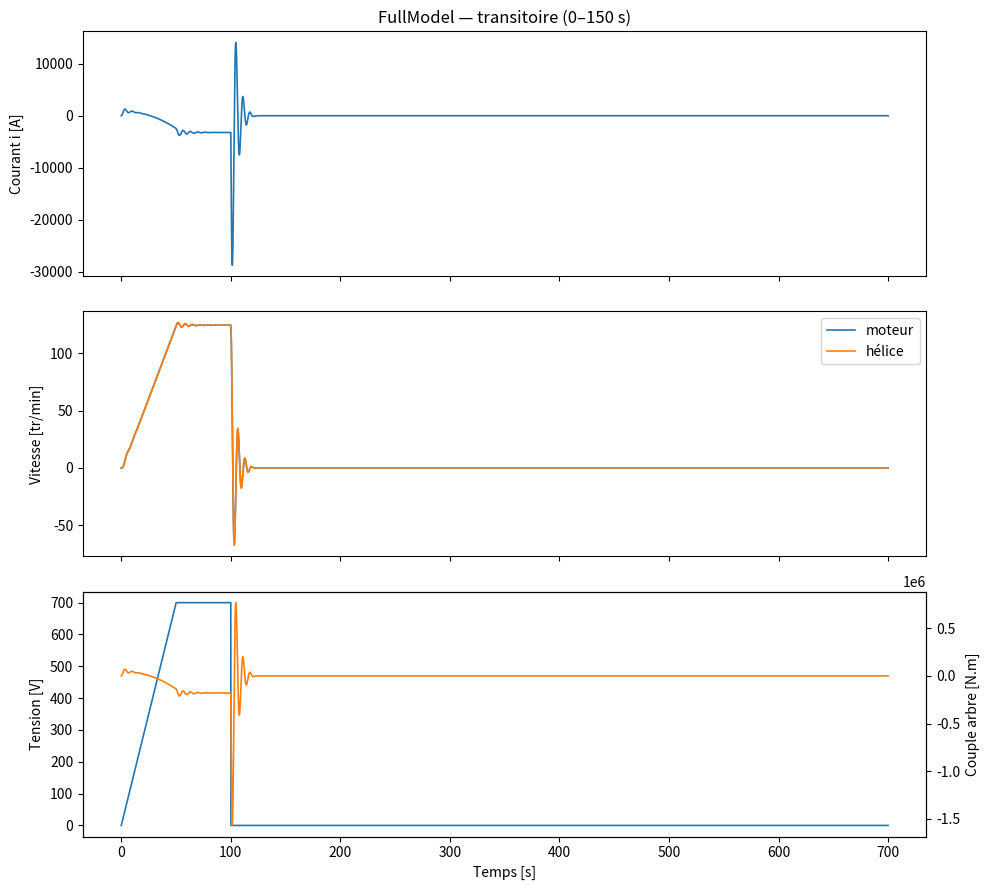
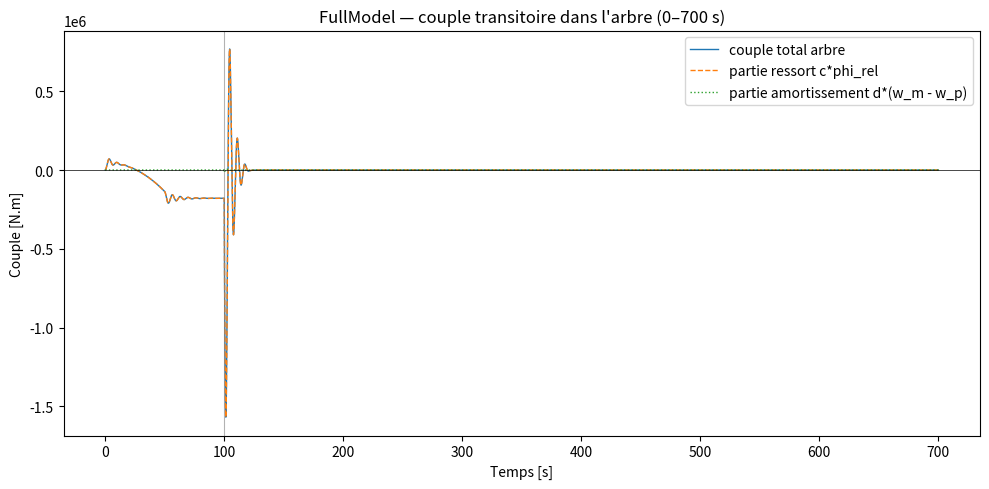
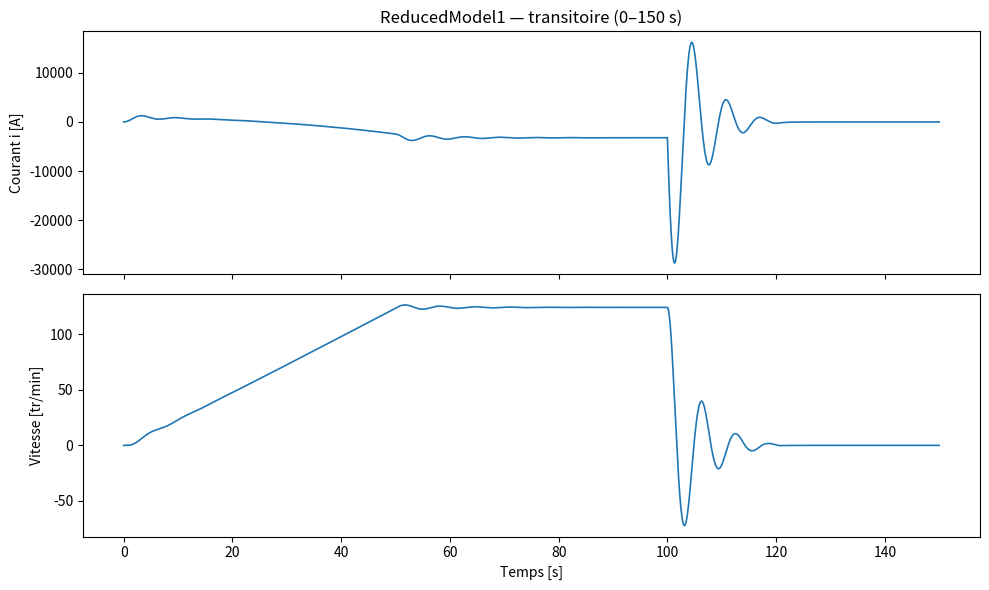
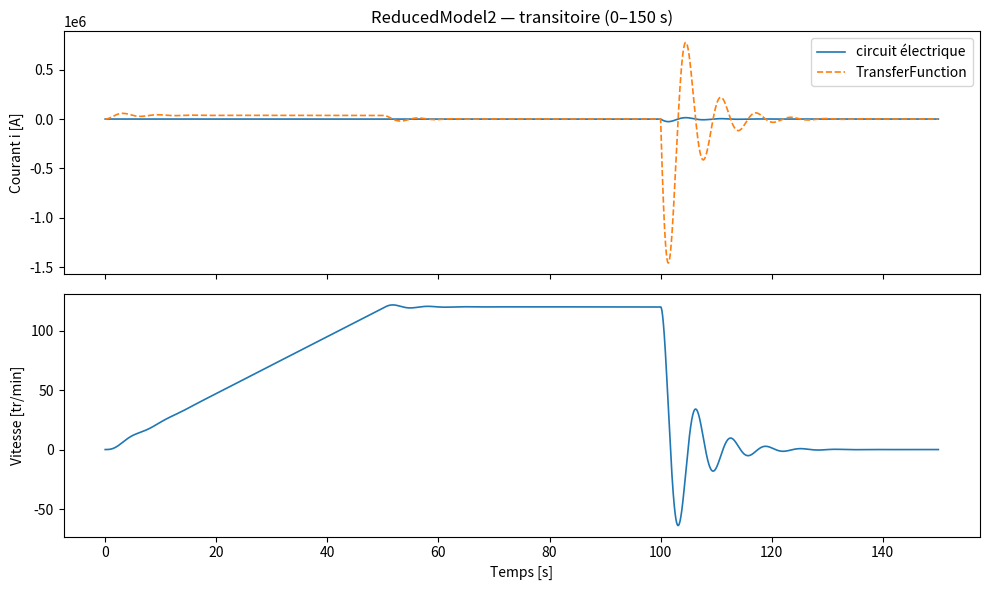

Here is the Python script that generated these plots, in order:
"""
Traduction Python du package Modelica `SubmarineSTI`
(modèles FullModel, ReducedModel1, ReducedModel2 — chaîne de propulsion sous-marine)

Chaque modèle Modelica est réécrit comme un système d'EDO du 1er ordre
intégré avec scipy.integrate.solve_ivp (LSODA).

Composants Modelica et leur traduction :
  - TableVoltage / TimeTable  -> v(t) par interpolation linéaire de la table
                                 [0,0; 50,700; 100,700; 100,0; 150,0]
                                 (extrapolation constante hors table, comme Modelica)
  - Resistor R = 8e-3 Ohm, Inductor L = 20e-3 H
  - EMF k = 55.7  :  v_emf = k*w ; couple moteur sur l'arbre = k*i
  - Inertia J = 3e3 (moteur), J = 150e3 (hélice)
  - Damper d = 10 (frottement visqueux moteur, lié au bâti)
  - SpringDamper c = 6.5e6 N.m/rad, d = 25000 N.m.s/rad (arbre)
  - BearingFriction tau_pos = [0, 9000] : frottement de Coulomb 9000 N.m
    (signe lissé par tanh pour la robustesse numérique, cf. remarque)
  - QuadraticSpeedDependentTorque (MSL 3.2.3) :
        tau = -tau_nominal*(w/w_nominal)^2 * (sign(w) si TorqueDirection sinon 1)
"""

import numpy as np
from scipy.integrate import solve_ivp
import matplotlib.pyplot as plt


# ---------------------------------------------------------------------------
# Paramètres communs (valeurs du fichier .mo)
# ---------------------------------------------------------------------------
R = 8e-3            # Resistor.R              [Ohm]
L = 20e-3           # Inductor.L              [H]
K_EMF = 55.7        # emf.k                   [V.s/rad = N.m/A]
J_MOTOR = 3e3       # inertia_motor.J         [kg.m2]
D_MOTOR = 10.0      # friction_motor.d        [N.m.s/rad]
C_SHAFT = 6.5e6     # shaft_stiffness_loss.c  [N.m/rad]
D_SHAFT = 25000.0   # shaft_stiffness_loss.d  [N.m.s/rad]
J_PROP = 150e3      # Propeler_Inertia.J      [kg.m2]
TAU_BEARING = 9000.0  # Propeler_friction tau_pos = [0, 9000]  [N.m]

W_NOMINAL = 120 * 2 * 3.14 / 60     # w_nominal [rad/s]
TAU_NOMINAL = -1.75e5               # tau_nominal [N.m]

K_RED2 = 700 / (120 * 2 * 3.14 / 60)   # ReducedModel2 emf.k
K_TF = 55.73                           # ReducedModel2 transferFunction

T_END = 150.0

W_EPS = 1e-2   # lissage du signe pour le frottement de Coulomb [rad/s]


def v_source(t):
    """TableVoltage / TimeTable : [0,0; 50,700; 100,700; 100,0; 150,0]
    Interpolation linéaire, palier constant hors table (sémantique Modelica)."""
    t = np.asarray(t, dtype=float)
    return np.piecewise(
        t,
        [t <= 0.0, (t > 0.0) & (t < 50.0), (t >= 50.0) & (t < 100.0)],
        [0.0, lambda x: 700.0 * x / 50.0, 700.0, 0.0],
    )


def sgn(w):
    return np.tanh(w / W_EPS)


# ---------------------------------------------------------------------------
# SubmarineSTI.FullModel
# Etats : i [A], w_m [rad/s] (moteur), phi_rel [rad] (torsion d'arbre),
#         w_p [rad/s] (hélice)
# ---------------------------------------------------------------------------
def full_model_rhs(t, y):
    i, w_m, phi_rel, w_p = y
    v = v_source(t)

    di = (v - R * i - K_EMF * w_m) / L

    tau_shaft = C_SHAFT * phi_rel + D_SHAFT * (w_m - w_p)

    dw_m = (K_EMF * i - D_MOTOR * w_m - tau_shaft) / J_MOTOR

    tau_quadratic = -TAU_NOMINAL * (w_p / W_NOMINAL) ** 2          # TorqueDirection = false
    tau_friction = -TAU_BEARING * sgn(w_p)
    dw_p = (tau_shaft + tau_friction + tau_quadratic) / J_PROP

    return [di, dw_m, w_m - w_p, dw_p]


def simulate_full_model(t_end=T_END, n_points=15001):
    t_eval = np.linspace(0.0, t_end, n_points)
    y0 = [0.0, 0.0, 0.0, 0.0]
    return _simulate_segments(full_model_rhs, y0, t_eval,
                              names=["i", "w_m", "phi_rel", "w_p"])


def shaft_torque(sol):
    """Couple transitoire dans l'arbre : SpringDamper c*phi_rel + d*(w_m - w_p)."""
    i, w_m, phi_rel, w_p = sol["y"]
    return C_SHAFT * phi_rel + D_SHAFT * (w_m - w_p)


# ---------------------------------------------------------------------------
# SubmarineSTI.ReducedModel1
# Etats : i [A], w [rad/s] (inertie hélice rigidement liée à l'EMF)
# (RotationalEMF k = 55.7 ; le heatPort déclaré n'est connecté à rien :
#  transformateur idéal, pertes nulles -> sans effet sur la dynamique)
# ---------------------------------------------------------------------------
def reduced_model1_rhs(t, y):
    i, w = y
    v = v_source(t)

    di = (v - R * i - K_EMF * w) / L

    tau_quadratic = -TAU_NOMINAL * (w / W_NOMINAL) ** 2 * sgn(w)   # TorqueDirection = true
    tau_friction = -TAU_BEARING * sgn(w)
    dw = (K_EMF * i - D_MOTOR * w + tau_friction + tau_quadratic) / J_PROP

    return [di, dw]


def simulate_reduced_model1(t_end=T_END, n_points=15001):
    t_eval = np.linspace(0.0, t_end, n_points)
    y0 = [0.0, 0.0]
    return _simulate_segments(reduced_model1_rhs, y0, t_eval,
                              names=["i", "w"])


# ---------------------------------------------------------------------------
# SubmarineSTI.ReducedModel2
# Partie électrique seule (i, w) + bloc TransferFunction :
#   num b = {0, J/k, 0}, den a = {L*J/k^2, R*J/k^2, 1},  k = 55.73
#   G(s) = (J/k)*s / ( (L*J/k^2)*s^2 + (R*J/k^2)*s + 1 )   -> courant i(t)
# ---------------------------------------------------------------------------
A2_TF = L * J_PROP / K_TF ** 2
A1_TF = J_PROP * R / K_TF ** 2
B1_TF = J_PROP / K_TF


def reduced_model2_rhs(t, y):
    i, w, x1, x2 = y
    v = v_source(t)

    di = (v - R * i - K_RED2 * w) / L
    dw = (K_RED2 * i) / J_PROP

    dx1 = x2
    dx2 = (v - x1 - A1_TF * x2) / A2_TF
    y_tf = B1_TF * x2

    return [di, dw, dx1, dx2], y_tf


def simulate_reduced_model2(t_end=T_END, n_points=15001):
    t_eval = np.linspace(0.0, t_end, n_points)

    def rhs(t, y):
        return reduced_model2_rhs(t, y)[0]

    y0 = [0.0, 0.0, 0.0, 0.0]
    sol = _simulate_segments(rhs, y0, t_eval,
                             names=["i", "w", "x1", "x2"])
    sol["y_tf"] = np.array([reduced_model2_rhs(t, y)[1]
                            for t, y in zip(sol["t"], sol["y"].T)])
    return sol


# ---------------------------------------------------------------------------
# Intégration : découpage aux discontinuités de v(t) (rampe, échelon à t=100)
# ---------------------------------------------------------------------------
def _simulate_segments(rhs, y0, t_eval, names):
    breaks = [0.0, 50.0, 100.0, t_eval[-1]]
    t_all, y_all = [np.array([0.0])], [np.array(y0, dtype=float)]
    y = np.array(y0, dtype=float)
    for a, b in zip(breaks[:-1], breaks[1:]):
        mask = (t_eval > a) & (t_eval <= b)
        if not np.any(mask):
            continue
        te = np.concatenate(([a], t_eval[mask]))
        sol = solve_ivp(rhs, (a, b), y, t_eval=te, method="LSODA",
                        rtol=1e-8, atol=1e-10)
        if not sol.success:
            raise RuntimeError(f"Échec d'intégration sur [{a}, {b}] : {sol.message}")
        t_all.append(sol.t[1:])
        y_all.append(sol.y.T[1:])
        y = sol.y[:, -1]
    t = np.concatenate(t_all)
    Y = np.vstack(y_all)
    return {"t": t, "y": Y.T, "names": names}


def rpm(w):
    return w * 60.0 / (2 * np.pi)


# ---------------------------------------------------------------------------
# Exécution des trois simulations transitoires et tracés
# ---------------------------------------------------------------------------
if __name__ == "__main__":
    plt.rcParams.update({"figure.autolayout": True})

    # --- FullModel (700 s) -------------------------------------------------
    s1 = simulate_full_model(t_end=700.0, n_points=70001)
    t = s1["t"]
    i, w_m, phi_rel, w_p = s1["y"]

    tau_shaft = shaft_torque(s1)

    fig, ax = plt.subplots(3, 1, figsize=(10, 9), sharex=True)
    ax[0].plot(t, i, lw=1.2)
    ax[0].set_ylabel("Courant i [A]")
    ax[0].set_title("FullModel — transitoire (0–150 s)")
    ax[1].plot(t, rpm(w_m), lw=1.2, label="moteur")
    ax[1].plot(t, rpm(w_p), lw=1.2, label="hélice")
    ax[1].set_ylabel("Vitesse [tr/min]")
    ax[1].legend()
    ax[2].plot(t, v_source(t), lw=1.2, label="v(t) [V]")
    ax_t = ax[2].twinx()
    ax_t.plot(t, tau_shaft, "tab:orange", lw=1.2, label="couple arbre [N.m]")
    ax_t.set_ylabel("Couple arbre [N.m]")
    ax[2].set_ylabel("Tension [V]")
    ax[2].set_xlabel("Temps [s]")
    fig.savefig("full_model.png", dpi=130)

    fig, ax = plt.subplots(figsize=(10, 5))
    ax.plot(t, tau_shaft, lw=1.0, label="couple total arbre")
    ax.plot(t, C_SHAFT * phi_rel, "--", lw=1.0, label="partie ressort c*phi_rel")
    ax.plot(t, D_SHAFT * (w_m - w_p), ":", lw=1.0, label="partie amortissement d*(w_m - w_p)")
    ax.axhline(0.0, color="k", lw=0.5)
    ax.axvline(100.0, color="gray", lw=0.8, alpha=0.6)
    ax.set_xlabel("Temps [s]")
    ax.set_ylabel("Couple [N.m]")
    ax.set_title("FullModel — couple transitoire dans l'arbre (0–700 s)")
    ax.legend()
    fig.savefig("shaft_torque_700s.png", dpi=130)

    for ts in (50.0, 99.0, 100.0, 105.0, 150.0, 300.0, 700.0):
        idx = np.searchsorted(t, min(ts, t[-1]))
        print(f"  t = {ts:6.1f} s : couple arbre = {tau_shaft[idx]:12.1f} N.m")

    print("FullModel — régime établi (t=99 s) :")
    print(f"  i      = {i[np.searchsorted(t, 99)]:10.1f} A")
    print(f"  w_m    = {rpm(w_m[np.searchsorted(t, 99)]):10.1f} tr/min")
    print(f"  w_p    = {rpm(w_p[np.searchsorted(t, 99)]):10.1f} tr/min")
    print(f"  phi_rel= {phi_rel[np.searchsorted(t, 99)]:10.4f} rad")

    s1b = simulate_full_model()
    t99 = np.searchsorted(s1b["t"], 99)
    print(f"  i(99s) = {s1b['y'][0][t99]:10.1f} A")

    # --- ReducedModel1 -----------------------------------------------------
    s2 = simulate_reduced_model1()
    t2 = s2["t"]
    i2, w2 = s2["y"]

    fig, ax = plt.subplots(2, 1, figsize=(10, 6), sharex=True)
    ax[0].plot(t2, i2, lw=1.2)
    ax[0].set_ylabel("Courant i [A]")
    ax[0].set_title("ReducedModel1 — transitoire (0–150 s)")
    ax[1].plot(t2, rpm(w2), lw=1.2)
    ax[1].set_ylabel("Vitesse [tr/min]")
    ax[1].set_xlabel("Temps [s]")
    fig.savefig("reduced_model1.png", dpi=130)

    print("ReducedModel1 — régime établi (t=99 s) :")
    print(f"  i = {i2[np.searchsorted(t2, 99)]:10.1f} A")
    print(f"  w = {rpm(w2[np.searchsorted(t2, 99)]):10.1f} tr/min")

    # --- ReducedModel2 -----------------------------------------------------
    s3 = simulate_reduced_model2()
    t3 = s3["t"]
    i3, w3 = s3["y"][:2]
    y_tf = s3["y_tf"]

    fig, ax = plt.subplots(2, 1, figsize=(10, 6), sharex=True)
    ax[0].plot(t3, i3, lw=1.2, label="circuit électrique")
    ax[0].plot(t3, y_tf, "--", lw=1.2, label="TransferFunction")
    ax[0].set_ylabel("Courant i [A]")
    ax[0].set_title("ReducedModel2 — transitoire (0–150 s)")
    ax[0].legend()
    ax[1].plot(t3, rpm(w3), lw=1.2)
    ax[1].set_ylabel("Vitesse [tr/min]")
    ax[1].set_xlabel("Temps [s]")
    fig.savefig("reduced_model2.png", dpi=130)

    print("ReducedModel2 — régime établi (t=99 s) :")
    print(f"  i (circuit)        = {i3[np.searchsorted(t3, 99)]:10.1f} A")
    print(f"  i (TransferFunction)= {y_tf[np.searchsorted(t3, 99)]:10.1f} A")
    print(f"  w                  = {rpm(w3[np.searchsorted(t3, 99)]):10.1f} tr/min")

    plt.show()
